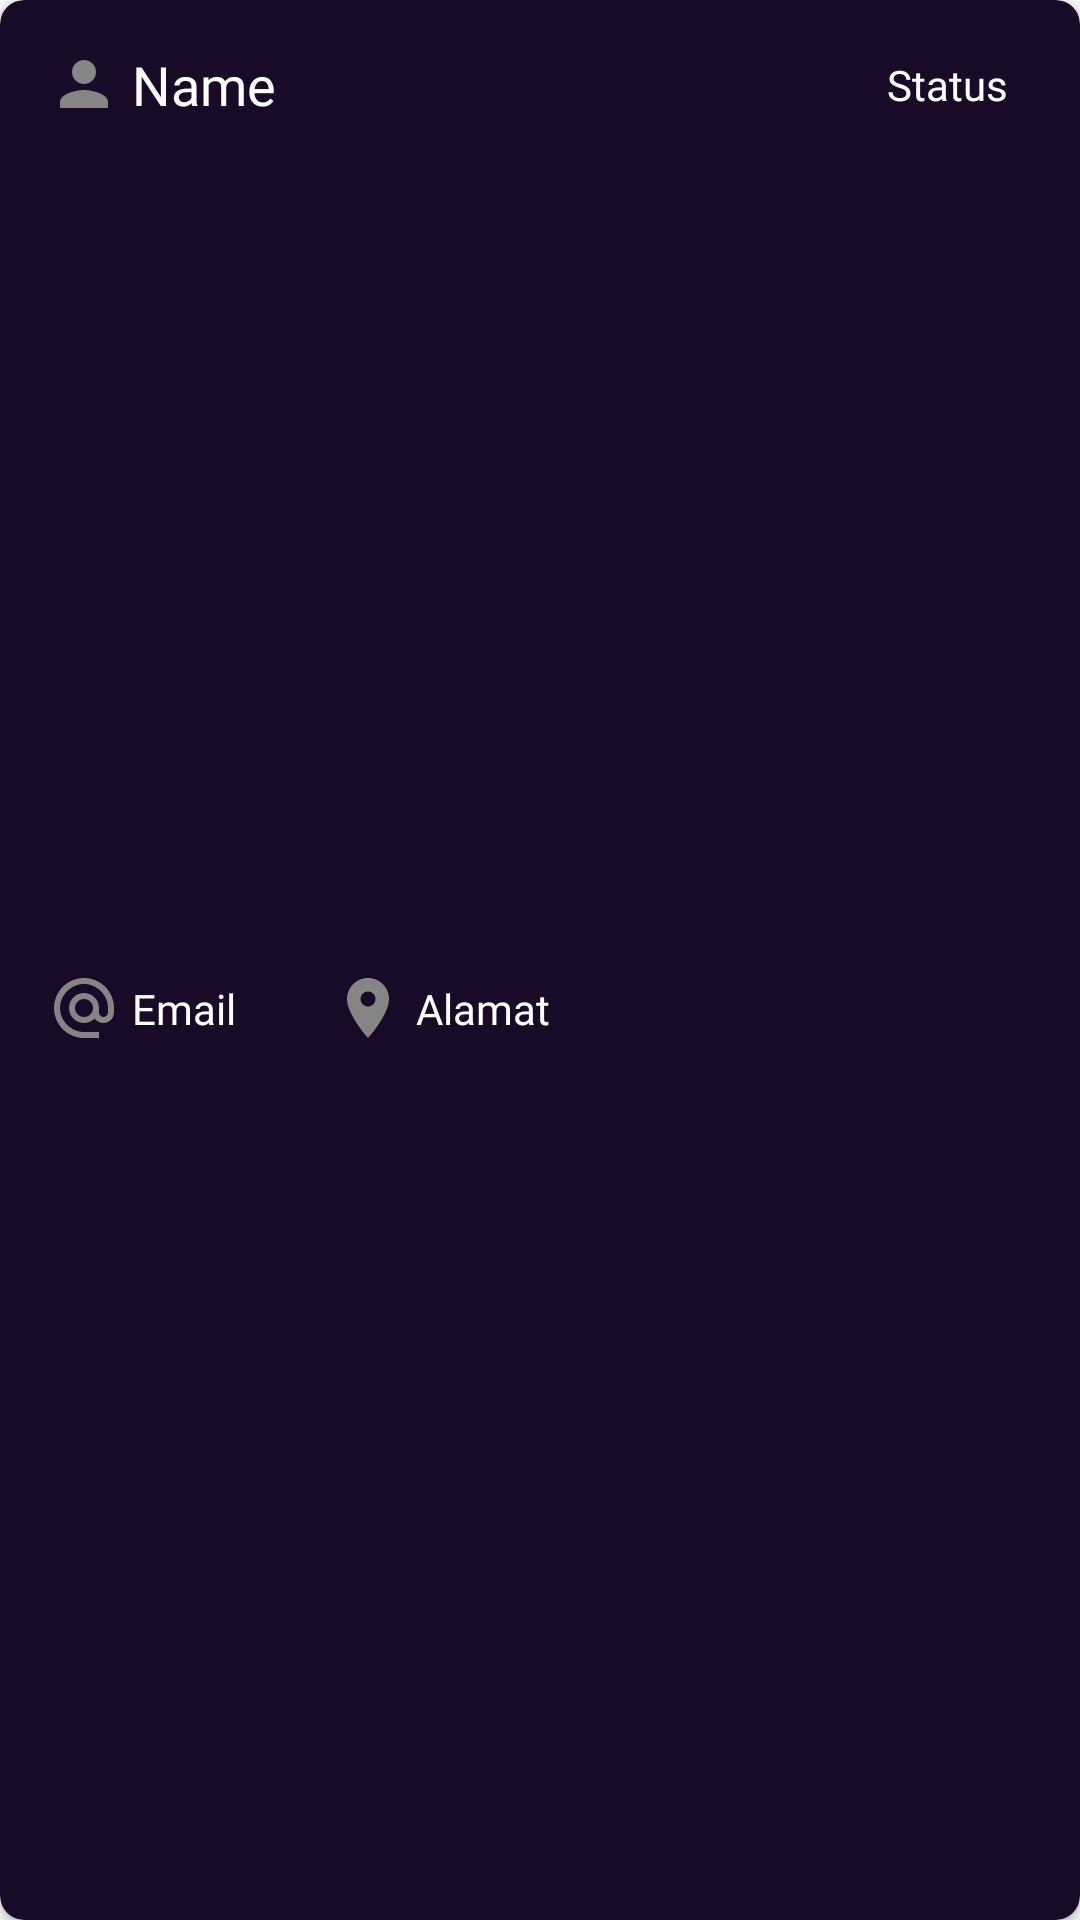

Here is an Android app screen rendered from its layout file. Give the layout XML and the strings, colors and styles it references.
<!-- AndroidManifest.xml: application theme Theme.BisnisUMKM -->
<!-- res/layout/produsen_layout_item.xml -->
<?xml version="1.0" encoding="utf-8"?>
<androidx.cardview.widget.CardView xmlns:android="http://schemas.android.com/apk/res/android"
    xmlns:tools="http://schemas.android.com/tools"
    android:layout_width="match_parent"
    android:layout_height="wrap_content"
    xmlns:app="http://schemas.android.com/apk/res-auto"
    app:cardCornerRadius="8dp"
    app:cardBackgroundColor="#190B28">

    <androidx.constraintlayout.widget.ConstraintLayout
        android:layout_width="match_parent"
        android:layout_height="match_parent"
        android:padding="16dp">

        <ImageView
            android:id="@+id/iv_name"
            android:layout_width="wrap_content"
            android:layout_height="wrap_content"
            android:src="@drawable/ic_person"
            app:layout_constraintStart_toStartOf="parent"
            app:layout_constraintTop_toTopOf="parent" />

        <TextView
            android:id="@+id/tv_name"
            android:layout_width="wrap_content"
            android:layout_height="wrap_content"
            android:layout_marginStart="4dp"
            android:fontFamily="@font/roboto_bold"
            android:lineHeight="1.6dp"
            android:text="Name"
            android:textColor="@color/white"
            android:textSize="18sp"
            app:layout_constraintBottom_toBottomOf="@+id/iv_name"
            app:layout_constraintStart_toEndOf="@+id/iv_name"
            app:layout_constraintTop_toTopOf="@+id/iv_name" />

        <ImageView
            android:id="@+id/iv_email"
            android:layout_width="wrap_content"
            android:layout_height="wrap_content"
            android:layout_marginTop="8dp"
            android:src="@drawable/ic_mail"
            app:layout_constraintBottom_toBottomOf="parent"
            app:layout_constraintStart_toStartOf="parent"
            app:layout_constraintTop_toBottomOf="@+id/iv_name" />

        <TextView
            android:id="@+id/tv_email"
            android:layout_width="wrap_content"
            android:layout_height="wrap_content"
            android:layout_marginStart="4dp"
            android:fontFamily="@font/roboto_bold"
            android:lineHeight="1.6dp"
            android:text="Email"
            android:textColor="@color/white"
            android:textSize="14sp"
            app:layout_constraintBottom_toBottomOf="@+id/iv_email"
            app:layout_constraintStart_toEndOf="@+id/iv_email"
            app:layout_constraintTop_toTopOf="@+id/iv_email" />

        <View
            android:id="@+id/cv_dot"
            android:layout_width="8dp"
            android:layout_height="8dp"
            android:layout_marginStart="16dp"
            android:alpha="0.3"
            android:background="@drawable/dot_layout"
            app:layout_constraintBottom_toBottomOf="@+id/tv_email"
            app:layout_constraintStart_toEndOf="@+id/tv_email"
            app:layout_constraintTop_toTopOf="@+id/tv_email" />

        <ImageView
            android:id="@+id/iv_alamat"
            android:layout_width="wrap_content"
            android:layout_height="wrap_content"
            android:layout_marginStart="16dp"
            android:layout_marginTop="8dp"
            android:src="@drawable/ic_address"
            app:layout_constraintBottom_toBottomOf="parent"
            app:layout_constraintStart_toStartOf="@+id/cv_dot"
            app:layout_constraintTop_toBottomOf="@+id/iv_name" />

        <TextView
            android:id="@+id/tv_alamat"
            android:layout_width="wrap_content"
            android:layout_height="wrap_content"
            android:layout_marginStart="4dp"
            android:fontFamily="@font/roboto_bold"
            android:lineHeight="1.6dp"
            android:text="Alamat"
            android:textColor="@color/white"
            android:textSize="14sp"
            app:layout_constraintBottom_toBottomOf="@+id/iv_alamat"
            app:layout_constraintStart_toEndOf="@+id/iv_alamat"
            app:layout_constraintTop_toTopOf="@+id/iv_alamat" />

        <TextView
            android:id="@+id/tv_status"
            android:layout_width="wrap_content"
            android:layout_height="wrap_content"
            android:fontFamily="@font/roboto_bold"
            android:lineHeight="1.6dp"
            android:text="Status"
            android:layout_marginEnd="8dp"
            android:textColor="@color/white"
            android:textSize="14sp"
            app:layout_constraintBottom_toBottomOf="@+id/tv_name"
            app:layout_constraintEnd_toStartOf="@+id/btn_delete"
            app:layout_constraintTop_toTopOf="@+id/tv_name" />

        <ImageView
            android:id="@+id/btn_delete"
            android:layout_width="wrap_content"
            android:layout_height="wrap_content"
            android:visibility="gone"
            app:layout_constraintBottom_toBottomOf="@+id/tv_status"
            app:layout_constraintEnd_toEndOf="parent"
            app:layout_constraintTop_toTopOf="@+id/tv_status"
            app:srcCompat="@drawable/ic_delete"
            app:tint="@color/white" />

    </androidx.constraintlayout.widget.ConstraintLayout>

</androidx.cardview.widget.CardView>
<!-- resources referenced by this layout -->
<resources>
  <color name="white">#FFFFFFFF</color>
  <!-- drawable ic_address (drawable) -->
  <vector android:height="24dp" android:tint="#868484"
      android:viewportHeight="24" android:viewportWidth="24"
      android:width="24dp" xmlns:android="http://schemas.android.com/apk/res/android">
      <path android:fillColor="@android:color/white" android:pathData="M12,2C8.13,2 5,5.13 5,9c0,5.25 7,13 7,13s7,-7.75 7,-13c0,-3.87 -3.13,-7 -7,-7zM12,11.5c-1.38,0 -2.5,-1.12 -2.5,-2.5s1.12,-2.5 2.5,-2.5 2.5,1.12 2.5,2.5 -1.12,2.5 -2.5,2.5z"/>
  </vector>
  <!-- drawable ic_delete (drawable) -->
  <vector android:height="24dp" android:tint="#868484"
      android:viewportHeight="24" android:viewportWidth="24"
      android:width="24dp" xmlns:android="http://schemas.android.com/apk/res/android">
      <path android:fillColor="@android:color/white" android:pathData="M6,19c0,1.1 0.9,2 2,2h8c1.1,0 2,-0.9 2,-2V7H6v12zM19,4h-3.5l-1,-1h-5l-1,1H5v2h14V4z"/>
  </vector>
  <!-- drawable ic_mail (drawable) -->
  <vector android:height="24dp" android:tint="#868484"
      android:viewportHeight="24" android:viewportWidth="24"
      android:width="24dp" xmlns:android="http://schemas.android.com/apk/res/android">
      <path android:fillColor="@android:color/white" android:pathData="M12,2C6.48,2 2,6.48 2,12s4.48,10 10,10h5v-2h-5c-4.34,0 -8,-3.66 -8,-8s3.66,-8 8,-8 8,3.66 8,8v1.43c0,0.79 -0.71,1.57 -1.5,1.57s-1.5,-0.78 -1.5,-1.57L17,12c0,-2.76 -2.24,-5 -5,-5s-5,2.24 -5,5 2.24,5 5,5c1.38,0 2.64,-0.56 3.54,-1.47 0.65,0.89 1.77,1.47 2.96,1.47 1.97,0 3.5,-1.6 3.5,-3.57L22,12c0,-5.52 -4.48,-10 -10,-10zM12,15c-1.66,0 -3,-1.34 -3,-3s1.34,-3 3,-3 3,1.34 3,3 -1.34,3 -3,3z"/>
  </vector>
  <!-- drawable ic_person (drawable) -->
  <vector android:height="24dp" android:tint="#868484"
      android:viewportHeight="24" android:viewportWidth="24"
      android:width="24dp" xmlns:android="http://schemas.android.com/apk/res/android">
      <path android:fillColor="@android:color/white" android:pathData="M12,12c2.21,0 4,-1.79 4,-4s-1.79,-4 -4,-4 -4,1.79 -4,4 1.79,4 4,4zM12,14c-2.67,0 -8,1.34 -8,4v2h16v-2c0,-2.66 -5.33,-4 -8,-4z"/>
  </vector>
  <style name="Theme.BisnisUMKM" parent="Theme.AppCompat.Light.NoActionBar.FullScreen">
          
          <item name="colorPrimary">@color/purple_500</item>
          <item name="colorPrimaryVariant">@color/purple_700</item>
          <item name="colorOnPrimary">@color/white</item>
          
          <item name="colorSecondary">@color/teal_200</item>
          <item name="colorSecondaryVariant">@color/teal_700</item>
          <item name="colorOnSecondary">@color/black</item>
          
          <item name="android:statusBarColor" tools:targetApi="l">?attr/colorPrimaryVariant</item>
          
      </style>
  <style name="Theme.AppCompat.Light.NoActionBar.FullScreen" parent="@style/Theme.AppCompat.Light.NoActionBar">
          <item name="android:windowNoTitle">true</item>
          <item name="android:windowActionBar">false</item>
          <item name="android:windowFullscreen">true</item>
          <item name="android:windowContentOverlay">@null</item>
      </style>
  <color name="purple_500">#FF6200EE</color>
  <color name="purple_700">#FF3700B3</color>
  <color name="teal_200">#FF03DAC5</color>
  <color name="teal_700">#FF018786</color>
  <color name="black">#FF000000</color>
</resources>
